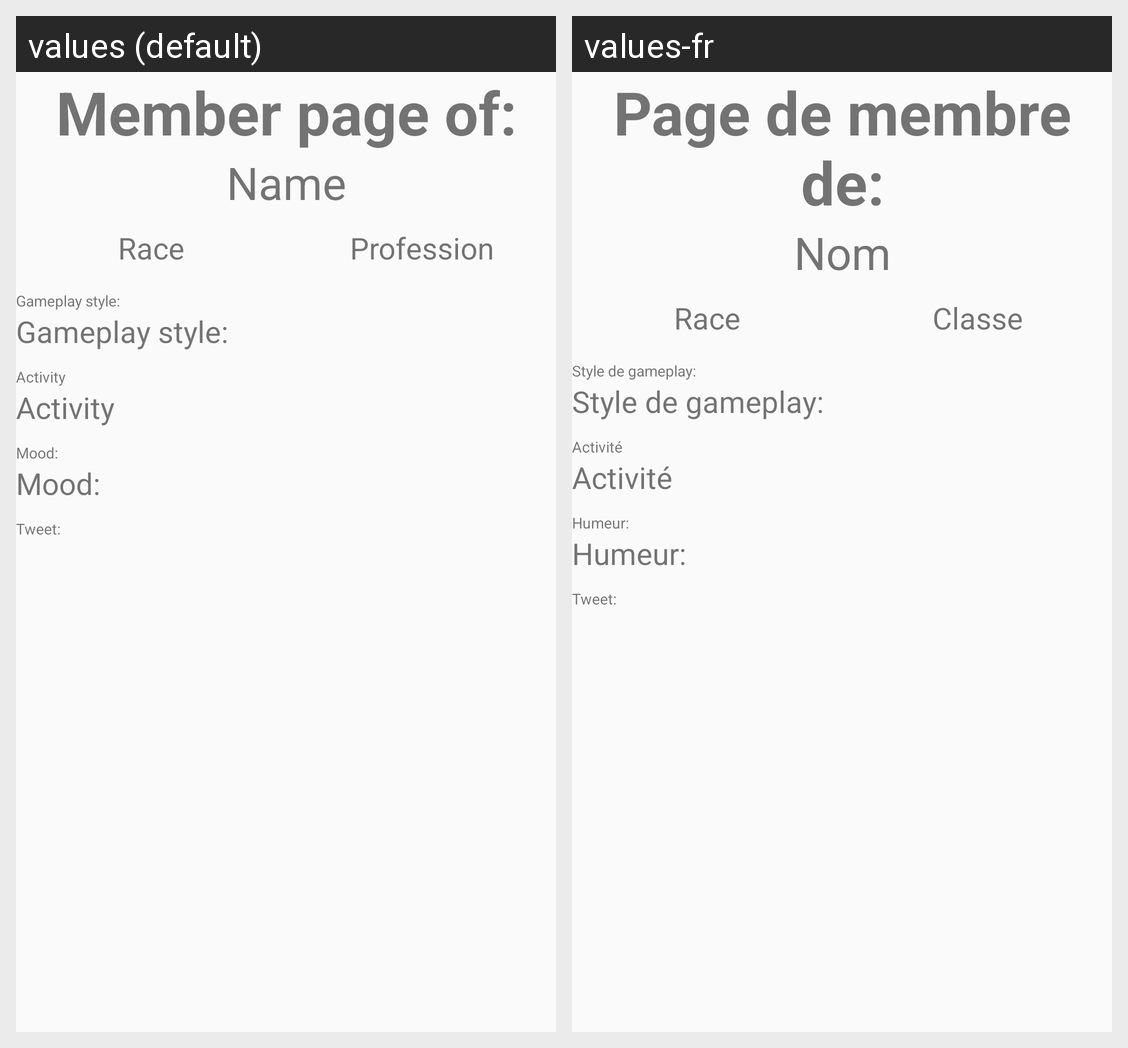

Here is an Android app screen in its default locale and in the app's own translations. Write out the translated-string differences for the strings that appear on this screen.
Android screen res/layout/activity_member_detail.xml rendered under 2 locales, left to right: values (default), values-fr. Device: Nexus 5 (rendered at 1080×1920; each locale shown at half size, 540×960, under a caption strip naming it); theme MyMaterialTheme.
Strings drawn on this screen, with the default value and each locale's value (text and hints the layout hard-codes, and strings that could not be matched under every locale, appear in the picture but are not listed):

member_page_of
  values: Member page of:
  values-fr: Page de membre de:

name
  values: Name
  values-fr: Nom

race
  values: Race
  values-fr: Race

profession
  values: Profession
  values-fr: Classe

gameplay_style
  values: Gameplay style:
  values-fr: Style de gameplay:

activity
  values: Activity
  values-fr: Activité

mood
  values: Mood:
  values-fr: Humeur:

tweet
  values: Tweet:
  values-fr: Tweet:
